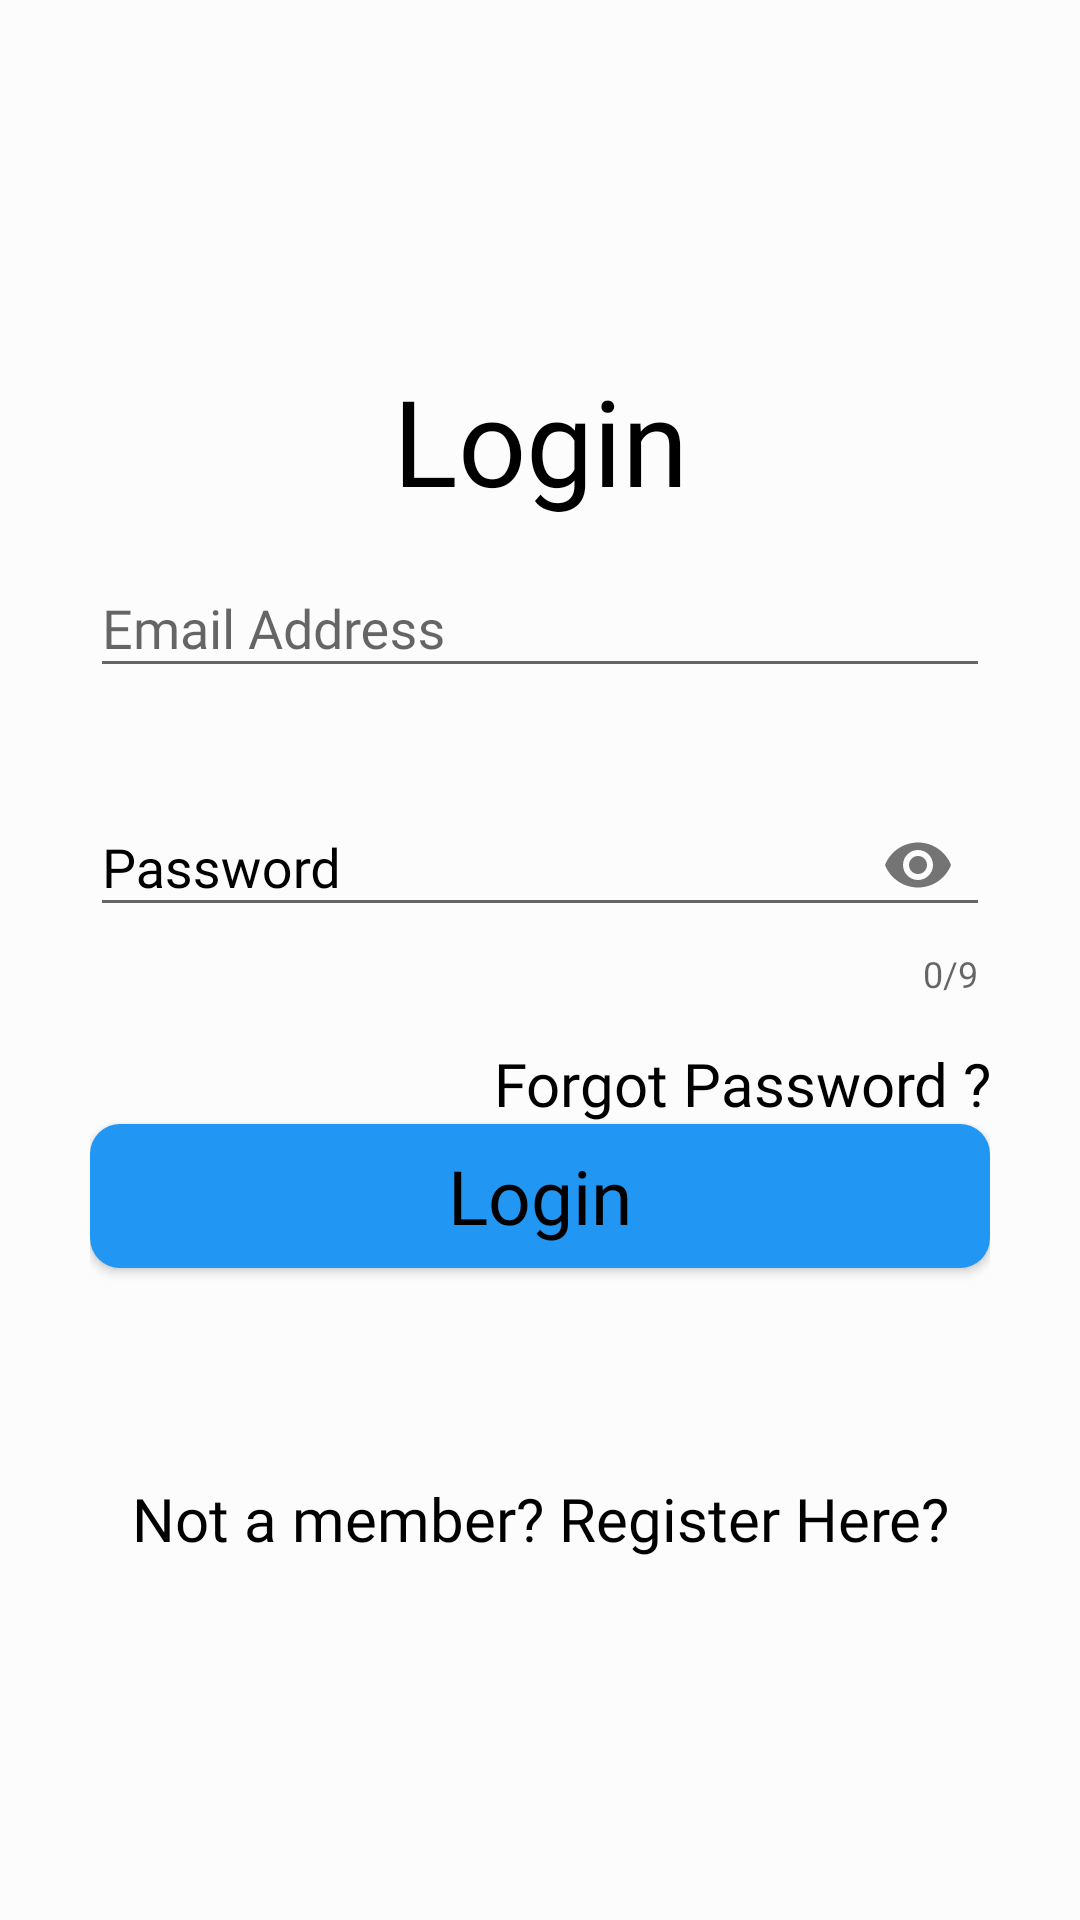

Layout XML and referenced resources for this Android screen:
<!-- AndroidManifest.xml: application theme LightTheme -->
<!-- res/layout/activity_login.xml -->
<?xml version="1.0" encoding="utf-8"?>
<LinearLayout xmlns:android="http://schemas.android.com/apk/res/android"
    xmlns:app="http://schemas.android.com/apk/res-auto"
    xmlns:tools="http://schemas.android.com/tools"
    android:layout_width="match_parent"
    android:layout_height="match_parent"
    android:background="?attr/backgroundcolor"
    android:orientation="vertical"
    tools:context=".Activities.LoginActivity">

    <LinearLayout
        android:layout_width="match_parent"
        android:layout_height="match_parent"
        android:layout_margin="30dp"
        android:gravity="center"
        android:orientation="vertical">

        <LinearLayout
            android:orientation="vertical"
            android:layout_width="match_parent"
            android:layout_height="wrap_content">

            <TextView
                android:fontFamily="@font/amiri"
                android:layout_width="match_parent"
                android:layout_height="wrap_content"
                android:gravity="center"
                android:text="Login"
                android:textColor="?attr/textcolor"
                android:textSize="40dp" />

            <com.google.android.material.textfield.TextInputLayout
                android:id="@+id/luserEmail"
                android:layout_width="match_parent"
                android:layout_height="wrap_content"
                android:hint="Email Address"
                app:hintTextAppearance="@style/TextLabel"
                app:errorEnabled="true">

                <com.google.android.material.textfield.TextInputEditText
                    android:layout_width="match_parent"
                    android:fontFamily="@font/amiri"
                    android:layout_height="wrap_content"
                    android:inputType="textEmailAddress"
                    android:textColor="?attr/textcolor" />

            </com.google.android.material.textfield.TextInputLayout>

            <com.google.android.material.textfield.TextInputLayout
                android:id="@+id/luserPassword"
                android:layout_width="match_parent"
                android:layout_height="wrap_content"
                android:hint="Password"
                app:hintTextAppearance="@style/TextLabel"
                android:textColorHint="?attr/textcolor"
                app:counterEnabled="true"
                app:counterMaxLength="9"
                app:errorEnabled="true"
                app:passwordToggleEnabled="true">

                <com.google.android.material.textfield.TextInputEditText
                    android:layout_width="match_parent"
                    android:fontFamily="@font/amiri"
                    android:layout_height="wrap_content"
                    android:inputType="textPassword"
                    android:textColor="?attr/textcolor" />

            </com.google.android.material.textfield.TextInputLayout>

        </LinearLayout>

        <TextView
            android:id="@+id/forgotPassword"
            android:layout_width="match_parent"
            android:layout_height="wrap_content"
            android:onClick="forgotPass"
            android:text="Forgot Password ?"
            android:textColor="?attr/textcolor"
            android:textSize="20dp"
            android:fontFamily="@font/amiri"
            android:textAlignment="textEnd"
            android:layout_marginTop="15dp"
            android:gravity="end" />


        <Button
            android:layout_width="match_parent"
            android:layout_height="wrap_content"
            android:background="@drawable/btn"
            android:onClick="GoLogin"
            android:text="Login"
            android:fontFamily="@font/amiri"
            android:textAllCaps="false"
            android:textColor="?attr/textcolor"
            android:textSize="25dp" />

        <TextView
            android:layout_marginTop="70dp"
            android:id="@+id/textViewRegisterHere"
            android:layout_width="wrap_content"
            android:layout_height="wrap_content"
            android:gravity="end"
            android:fontFamily="@font/amiri"
            android:onClick="GoRegister"
            android:text="Not a member? Register Here?"
            android:textAlignment="viewEnd"
            android:textColor="#000"
            android:textSize="20dp" />



    </LinearLayout>
</LinearLayout>
<!-- resources referenced by this layout -->
<resources>
  <!-- drawable btn (drawable) -->
  <?xml version="1.0" encoding="utf-8"?>
  <shape xmlns:android="http://schemas.android.com/apk/res/android"
      android:shape="rectangle">
      
      <solid android:color="?attr/buttoncolor"/>
      <corners android:radius="10dp"/>
  </shape>
  <style name="TextLabel" parent="TextAppearance.Design.Hint">
          <item name="android:textSize">16sp</item>
      </style>
  <style name="LightTheme" parent="Theme.AppCompat.Light.DarkActionBar">
          
  
          <item name="colorPrimary">#2196F3</item>
          <item name="colorPrimaryDark">#1976D2</item>
          <item name="colorAccent">#03DAC5</item>
          <item name="backgroundcolor">#fcfcfc</item>
          <item name="cardbackground">#ffffff</item>
          <item name="recyclerBackground">#EAEAEA</item>
          <item name="textcolor">#000000</item>
          <item name="tintcolor">#000000</item>
          <item name="catItemColor">#DADADA</item>
          <item name="viewColor">#000</item>
          <item name="civ_border_color">#000</item>
          <item name="buttoncolor">#2196F3</item>
          <item name="image_home">@drawable/ic_home_black_24dp</item>
          <item name="image_search">@drawable/ic_dashboard_black_24dp</item>
          <item name="image_profile">@drawable/ic_notifications_black_24dp</item>
          <item name="homeImage">@drawable/ic_home_white_24dp</item>
          <item name="searchIconImage">@drawable/ic_search_black_24dp</item>
          <item name="android:windowAnimationStyle">@style/WindowAnimationTrasmition</item>
  
      </style>
  <style name="WindowAnimationTrasmition">
          <item name="android:windowEnterAnimation">@android:anim/fade_in</item>
          <item name="android:windowExitAnimation">@android:anim/fade_out</item>
      </style>
</resources>
